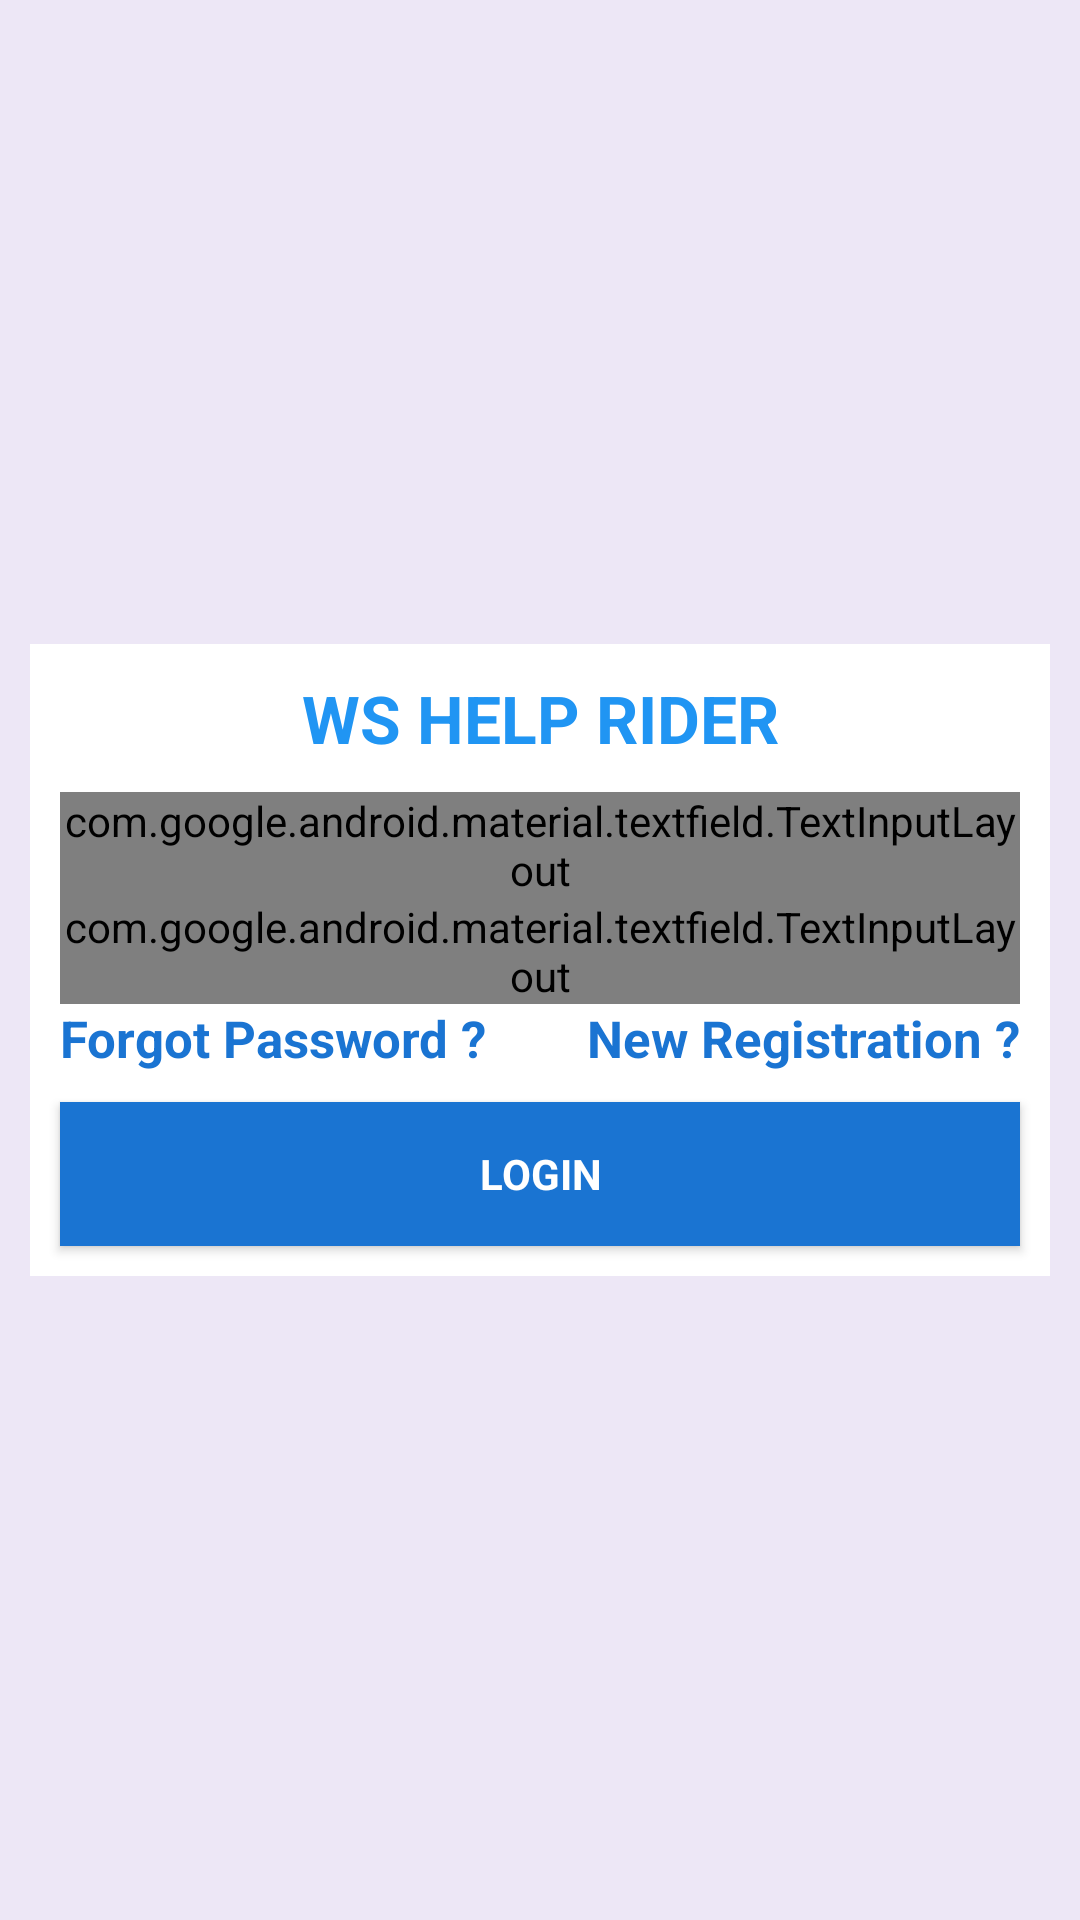

Produce the Android XML layout that renders to this screen, including the resource entries it uses.
<!-- AndroidManifest.xml: application theme AppTheme -->
<!-- res/layout/activity_login.xml -->
<?xml version="1.0" encoding="utf-8"?>
<androidx.constraintlayout.widget.ConstraintLayout xmlns:android="http://schemas.android.com/apk/res/android"
    xmlns:app="http://schemas.android.com/apk/res-auto"
    xmlns:tools="http://schemas.android.com/tools"
    android:layout_width="match_parent"
    android:layout_height="match_parent"
    android:background="@color/background"
    tools:context=".LoginActivity">

    <ScrollView
        android:layout_width="match_parent"
        android:layout_height="match_parent">

        <LinearLayout
            android:layout_width="match_parent"
            android:layout_height="match_parent"
            android:layout_gravity="center"
            android:layout_margin="@dimen/layout_margin_10dp"
            android:background="@color/white"
            android:gravity="center"
            android:orientation="vertical">

            <TextView
                android:layout_width="match_parent"
                android:layout_height="wrap_content"
                android:layout_gravity="center_horizontal"
                android:layout_margin="@dimen/layout_margin_10dp"
                android:gravity="center_horizontal"
                android:text="@string/app_name"
                android:textColor="@color/colorPrimary"
                android:textSize="22sp"
                android:textStyle="bold" />

            <com.google.android.material.textfield.TextInputLayout
                android:layout_width="match_parent"
                android:layout_height="wrap_content"
                android:layout_marginLeft="@dimen/layout_margin_10dp"
                android:layout_marginRight="@dimen/layout_margin_10dp"
                style="@style/Widget.MaterialComponents.TextInputLayout.OutlinedBox"
                android:textColor="@color/black"
                android:textColorHint="@color/hintColor">

                <com.google.android.material.textfield.TextInputEditText
                    android:id="@+id/edt_username"
                    android:layout_width="match_parent"
                    android:layout_height="wrap_content"
                    android:hint="@string/mobNo"
                    android:inputType="number"
                    android:maxLength="10"
                    android:paddingLeft="@dimen/padding_5dp"
                    android:singleLine="true"
                    android:textColor="@color/black"
                    android:textColorHint="@color/hintColor" />
            </com.google.android.material.textfield.TextInputLayout>

            <com.google.android.material.textfield.TextInputLayout
                android:layout_width="match_parent"
                android:layout_height="wrap_content"
                android:layout_marginLeft="@dimen/layout_margin_10dp"
                style="@style/Widget.MaterialComponents.TextInputLayout.OutlinedBox"
                android:layout_marginRight="@dimen/layout_margin_10dp"
                android:textColor="@color/black"
                android:textColorHint="@color/hintColor"
                app:passwordToggleContentDescription="description"
                app:passwordToggleEnabled="true"
                app:passwordToggleTint="@color/colorPrimary">

                <com.google.android.material.textfield.TextInputEditText
                    android:id="@+id/edt_password"
                    android:layout_width="match_parent"
                    android:layout_height="wrap_content"
                    android:hint="@string/password"
                    android:inputType="textPassword"
                    android:maxLength="20"
                    android:paddingLeft="@dimen/padding_5dp"
                    android:singleLine="true"
                    android:textColor="@color/black"
                    android:textColorHint="@color/hintColor" />
            </com.google.android.material.textfield.TextInputLayout>

            <LinearLayout
                android:layout_width="match_parent"
                android:layout_height="wrap_content"
                android:layout_marginLeft="@dimen/layout_margin_10dp"
                android:layout_marginRight="@dimen/layout_margin_10dp"
                android:orientation="horizontal"
                android:weightSum="2">

                <TextView
                    android:id="@+id/tvForgotPass"
                    android:layout_width="0dp"
                    android:layout_height="wrap_content"
                    android:layout_gravity="right"
                    android:layout_weight="1"
                    android:gravity="left"
                    android:text="@string/forgotPassword"
                    android:textAppearance="?android:attr/textAppearanceSmall"
                    android:textColor="@color/colorPrimaryDark"
                    android:textSize="@dimen/textSize"
                    android:textStyle="bold" />


                <TextView
                    android:id="@+id/tvNewRegi"
                    android:layout_width="0dp"
                    android:layout_height="wrap_content"
                    android:layout_gravity="right"
                    android:layout_weight="1"
                    android:gravity="right"
                    android:text="@string/newRegiQue"
                    android:textAppearance="?android:attr/textAppearanceSmall"
                    android:textColor="@color/colorPrimaryDark"
                    android:textSize="@dimen/textSize"
                    android:textStyle="bold" />
            </LinearLayout>

            <LinearLayout
                android:layout_width="match_parent"
                android:layout_height="wrap_content"
                android:orientation="horizontal">

                <Button
                    android:id="@+id/btn_login"
                    android:layout_width="match_parent"
                    android:layout_height="wrap_content"
                    android:layout_margin="@dimen/layout_margin_10dp"
                    android:background="@color/colorPrimaryDark"
                    android:text="@string/login"
                    android:textAllCaps="true"
                    android:textAppearance="?android:attr/textAppearanceSmall"
                    android:textColor="@color/white"
                    android:textStyle="bold" />
            </LinearLayout>
        </LinearLayout>
    </ScrollView>
</androidx.constraintlayout.widget.ConstraintLayout>
<!-- resources referenced by this layout -->
<resources>
  <color name="background">#EDE7F6</color>
  <color name="black">#000000</color>
  <color name="colorPrimary">#2095F3</color>
  <color name="colorPrimaryDark">#1A74D2</color>
  <color name="hintColor">#888</color>
  <color name="white">#ffffff</color>
  <dimen name="layout_margin_10dp">10dp</dimen>
  <dimen name="padding_5dp">5dp</dimen>
  <dimen name="textSize">17sp</dimen>
  <string name="app_name">WS HELP RIDER</string>
  <string name="forgotPassword">Forgot Password ?</string>
  <string name="login">Login</string>
  <string name="mobNo">Mobile Number</string>
  <string name="newRegiQue">New Registration ?</string>
  <string name="password">Password</string>
  <style name="AppTheme" parent="Theme.AppCompat.Light.DarkActionBar">
          
          <item name="colorPrimary">@color/colorPrimary</item>
          <item name="colorPrimaryDark">@color/colorPrimaryDark</item>
          <item name="colorAccent">@color/colorAccent</item>
      </style>
  <color name="colorAccent">#4bb6ef</color>
</resources>
